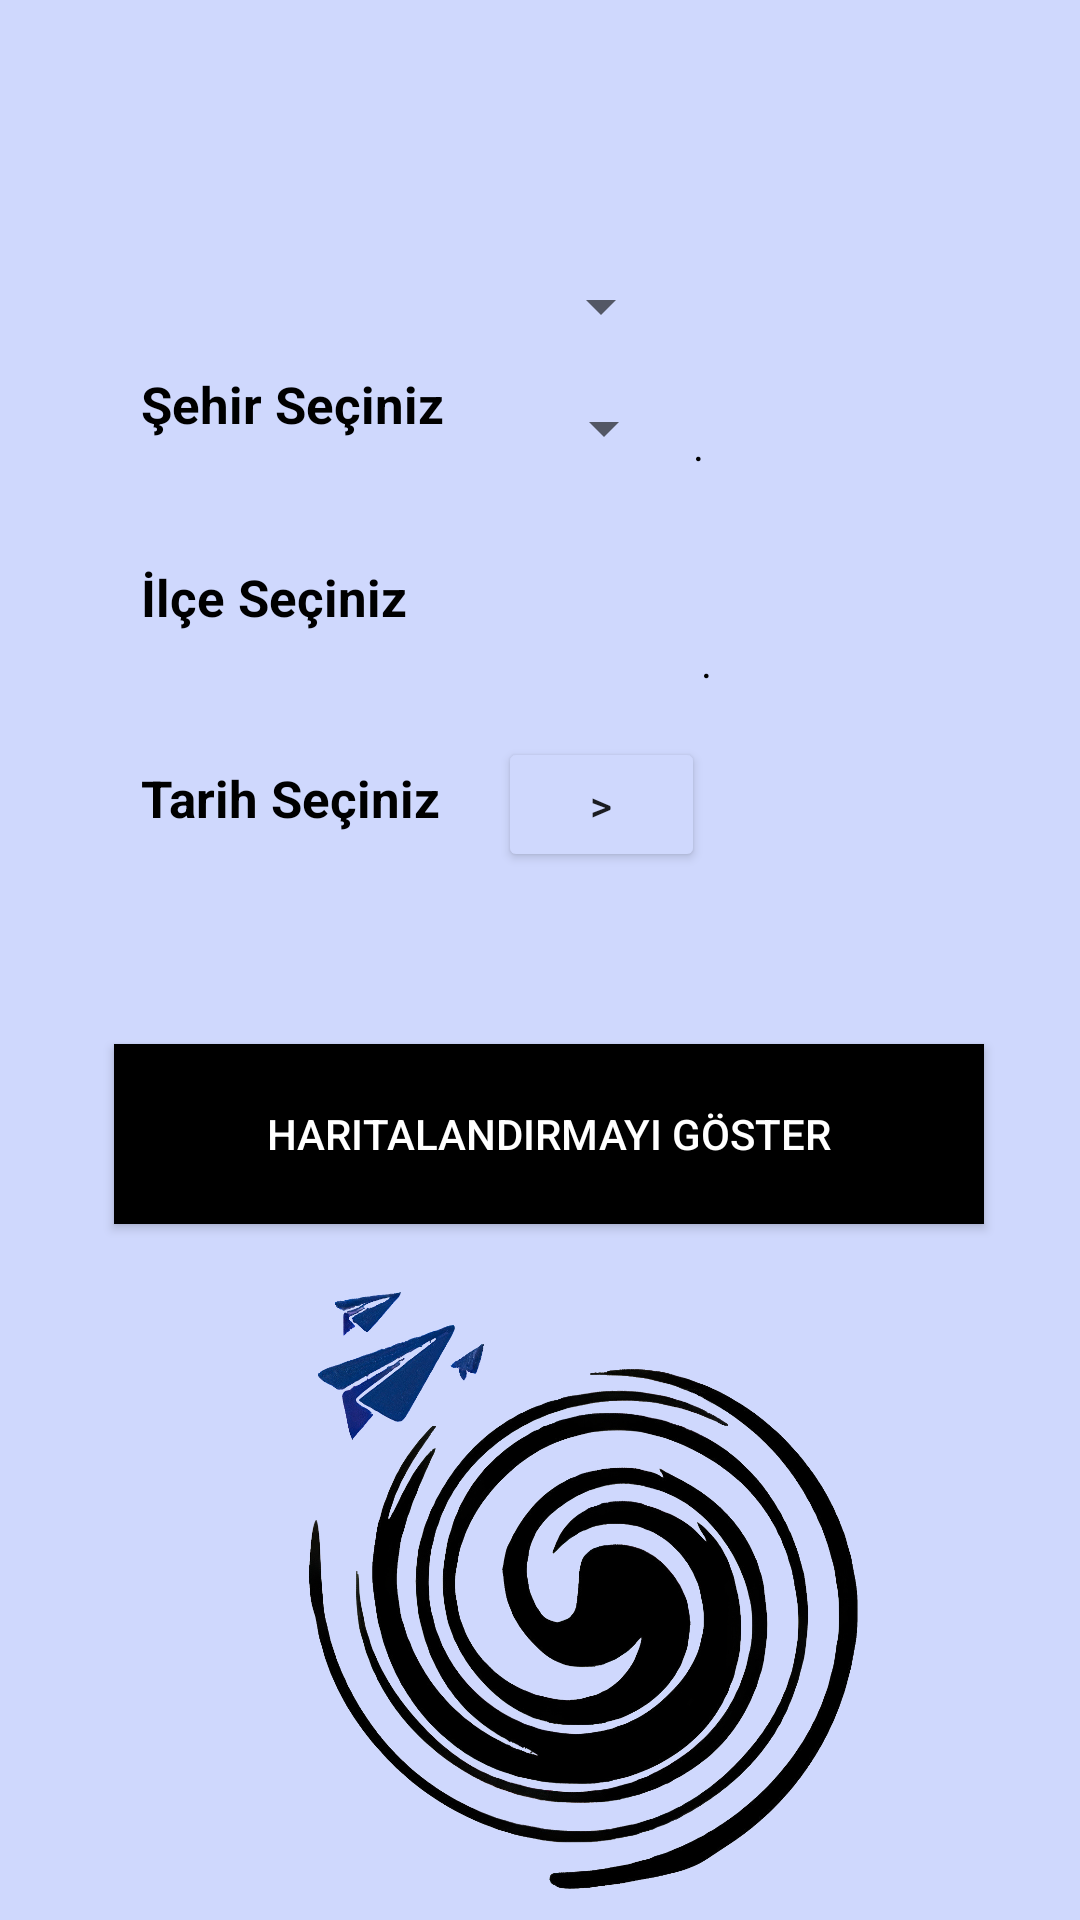

Produce the Android XML layout that renders to this screen, including the resource entries it uses.
<!-- AndroidManifest.xml: application theme Theme.IhaUygulama -->
<!-- res/layout/activity_harita_anasayfa.xml -->
<?xml version="1.0" encoding="utf-8"?>
<androidx.constraintlayout.widget.ConstraintLayout xmlns:android="http://schemas.android.com/apk/res/android"
    xmlns:app="http://schemas.android.com/apk/res-auto"
    xmlns:tools="http://schemas.android.com/tools"
    android:layout_width="match_parent"
    android:layout_height="match_parent"
    android:background="@color/mavi"
    tools:context=".HaritaAnasayfa">

    <Spinner
        android:id="@+id/ilce_spinner"
        android:layout_width="68dp"
        android:layout_height="47dp"
        android:layout_marginBottom="468dp"
        app:layout_constraintBottom_toBottomOf="parent"
        app:layout_constraintEnd_toEndOf="parent"
        app:layout_constraintHorizontal_bias="0.539"
        app:layout_constraintStart_toStartOf="parent"
        app:layout_constraintTop_toBottomOf="@+id/toolbar"
        app:layout_constraintVertical_bias="0.918" />

    <include
        android:id="@+id/toolbar"
        layout="@layout/toolbar"
        tools:layout_editor_absoluteX="-35dp"
        tools:layout_editor_absoluteY="78dp" />

    <Spinner
        android:id="@+id/il_spinner"
        android:layout_width="67dp"
        android:layout_height="46dp"
        android:layout_marginBottom="496dp"
        app:layout_constraintBottom_toBottomOf="parent"
        app:layout_constraintEnd_toEndOf="parent"
        app:layout_constraintHorizontal_bias="0.537"
        app:layout_constraintStart_toStartOf="parent"
        app:layout_constraintTop_toBottomOf="@+id/toolbar"
        app:layout_constraintVertical_bias="0.548" />

    <TextView
        android:id="@+id/sehir_textView"
        android:layout_width="140dp"
        android:layout_height="40dp"
        android:text="Şehir Seçiniz"
        android:textColor="@color/black"
        android:textSize="17dp"
        android:textStyle="bold"
        app:layout_constraintBottom_toBottomOf="parent"
        app:layout_constraintEnd_toEndOf="parent"
        app:layout_constraintHorizontal_bias="0.214"
        app:layout_constraintStart_toStartOf="parent"
        app:layout_constraintTop_toBottomOf="@+id/toolbar"
        app:layout_constraintVertical_bias="0.124" />

    <TextView
        android:id="@+id/ilce_textView"
        android:layout_width="140dp"
        android:layout_height="40dp"
        android:text="İlçe Seçiniz"
        android:textColor="@color/black"
        android:textSize="17dp"
        android:textStyle="bold"
        app:layout_constraintBottom_toBottomOf="parent"
        app:layout_constraintEnd_toEndOf="parent"
        app:layout_constraintHorizontal_bias="0.214"
        app:layout_constraintStart_toStartOf="parent"
        app:layout_constraintTop_toBottomOf="@+id/toolbar"
        app:layout_constraintVertical_bias="0.242" />

    <TextView
        android:id="@+id/dateTxt"
        android:layout_width="114dp"
        android:layout_height="36dp"
        android:text=""
        android:textColor="@color/black"
        app:layout_constraintBottom_toBottomOf="parent"
        app:layout_constraintEnd_toEndOf="parent"
        app:layout_constraintHorizontal_bias="0.945"
        app:layout_constraintStart_toStartOf="parent"
        app:layout_constraintTop_toBottomOf="@+id/toolbar"
        app:layout_constraintVertical_bias="0.361" />

    <Button
        android:id="@+id/haritalandirmagoster_button"
        android:layout_width="290dp"
        android:layout_height="60dp"
        android:background="@color/black"
        android:text="Haritalandırmayı Göster"
        android:textColor="@color/white"
        app:layout_constraintBottom_toBottomOf="parent"
        app:layout_constraintEnd_toEndOf="parent"
        app:layout_constraintHorizontal_bias="0.545"
        app:layout_constraintStart_toStartOf="parent"
        app:layout_constraintTop_toBottomOf="@+id/toolbar"
        app:layout_constraintVertical_bias="0.557" />

    <ImageView
        android:id="@+id/imageView2"
        android:layout_width="302dp"
        android:layout_height="230dp"
        app:layout_constraintBottom_toBottomOf="parent"
        app:layout_constraintEnd_toEndOf="parent"
        app:layout_constraintHorizontal_bias="0.495"
        app:layout_constraintStart_toStartOf="parent"
        app:layout_constraintTop_toTopOf="parent"
        app:layout_constraintVertical_bias="1.0"
        app:srcCompat="@drawable/atmosferlogo" />

    <Button
        android:id="@+id/selectDate"
        android:layout_width="69dp"
        android:layout_height="45dp"

        android:backgroundTint="@color/mavi"
        android:text=">"

        app:layout_constraintBottom_toBottomOf="parent"
        app:layout_constraintEnd_toEndOf="parent"
        app:layout_constraintHorizontal_bias="0.57"
        app:layout_constraintStart_toStartOf="parent"
        app:layout_constraintTop_toBottomOf="@+id/toolbar"
        app:layout_constraintVertical_bias="0.352" />

    <TextView
        android:id="@+id/tarih_textView"
        android:layout_width="136dp"
        android:layout_height="35dp"
        android:text="Tarih Seçiniz"
        android:textColor="@color/black"
        android:textStyle="bold"
        android:textSize="17dp"
        app:layout_constraintBottom_toBottomOf="parent"
        app:layout_constraintEnd_toEndOf="parent"
        app:layout_constraintHorizontal_bias="0.21"
        app:layout_constraintStart_toStartOf="parent"
        app:layout_constraintTop_toBottomOf="@+id/toolbar"
        app:layout_constraintVertical_bias="0.362" />

    <TextView
        android:id="@+id/sehirGoster_textView"
        android:layout_width="108dp"
        android:layout_height="34dp"
        android:layout_marginTop="72dp"
        android:text="."
        android:textColor="@color/black"
        app:layout_constraintBottom_toBottomOf="@+id/imageView2"
        app:layout_constraintEnd_toEndOf="parent"
        app:layout_constraintHorizontal_bias="0.917"
        app:layout_constraintStart_toStartOf="parent"
        app:layout_constraintTop_toBottomOf="@+id/toolbar"
        app:layout_constraintVertical_bias="0.022" />

    <TextView
        android:id="@+id/ilcegoster_textView"
        android:layout_width="107dp"
        android:layout_height="38dp"
        android:layout_marginTop="152dp"
        android:text="."
        android:textColor="@color/black"
        app:layout_constraintBottom_toBottomOf="@+id/imageView2"
        app:layout_constraintEnd_toEndOf="parent"
        app:layout_constraintHorizontal_bias="0.924"
        app:layout_constraintStart_toStartOf="parent"
        app:layout_constraintTop_toBottomOf="@+id/toolbar"
        app:layout_constraintVertical_bias="0.008" />

</androidx.constraintlayout.widget.ConstraintLayout>
<!-- res/layout/toolbar.xml (included above) -->
<?xml version="1.0" encoding="utf-8"?>
<androidx.appcompat.widget.Toolbar xmlns:android="http://schemas.android.com/apk/res/android"
    xmlns:app="http://schemas.android.com/apk/res-auto"
    android:id="@+id/toolbar"
    android:layout_width="match_parent"
    android:layout_height="wrap_content"
    android:background="@color/mavi"
    android:fitsSystemWindows="true"
    android:theme="@style/ThemeOverlay.AppCompat.Dark.ActionBar">

</androidx.appcompat.widget.Toolbar>
<!-- resources referenced by this layout -->
<resources>
  <color name="black">#FF000000</color>
  <color name="mavi">#CFD8FD</color>
  <color name="white">#FFFFFFFF</color>
  <!-- drawable atmosferlogo: png bitmap (drawable-v24, 812659 bytes) -->
  <style name="Theme.IhaUygulama" parent="Theme.AppCompat.Light.NoActionBar">
          
          <item name="colorPrimary">@color/purple_500</item>
          <item name="colorPrimaryDark">@color/purple_700</item>
          <item name="colorAccent">@color/teal_200</item>
          
      </style>
  <color name="purple_500">#FF6200EE</color>
  <color name="purple_700">#D1D7F3</color>
  <color name="teal_200">#FF03DAC5</color>
</resources>
